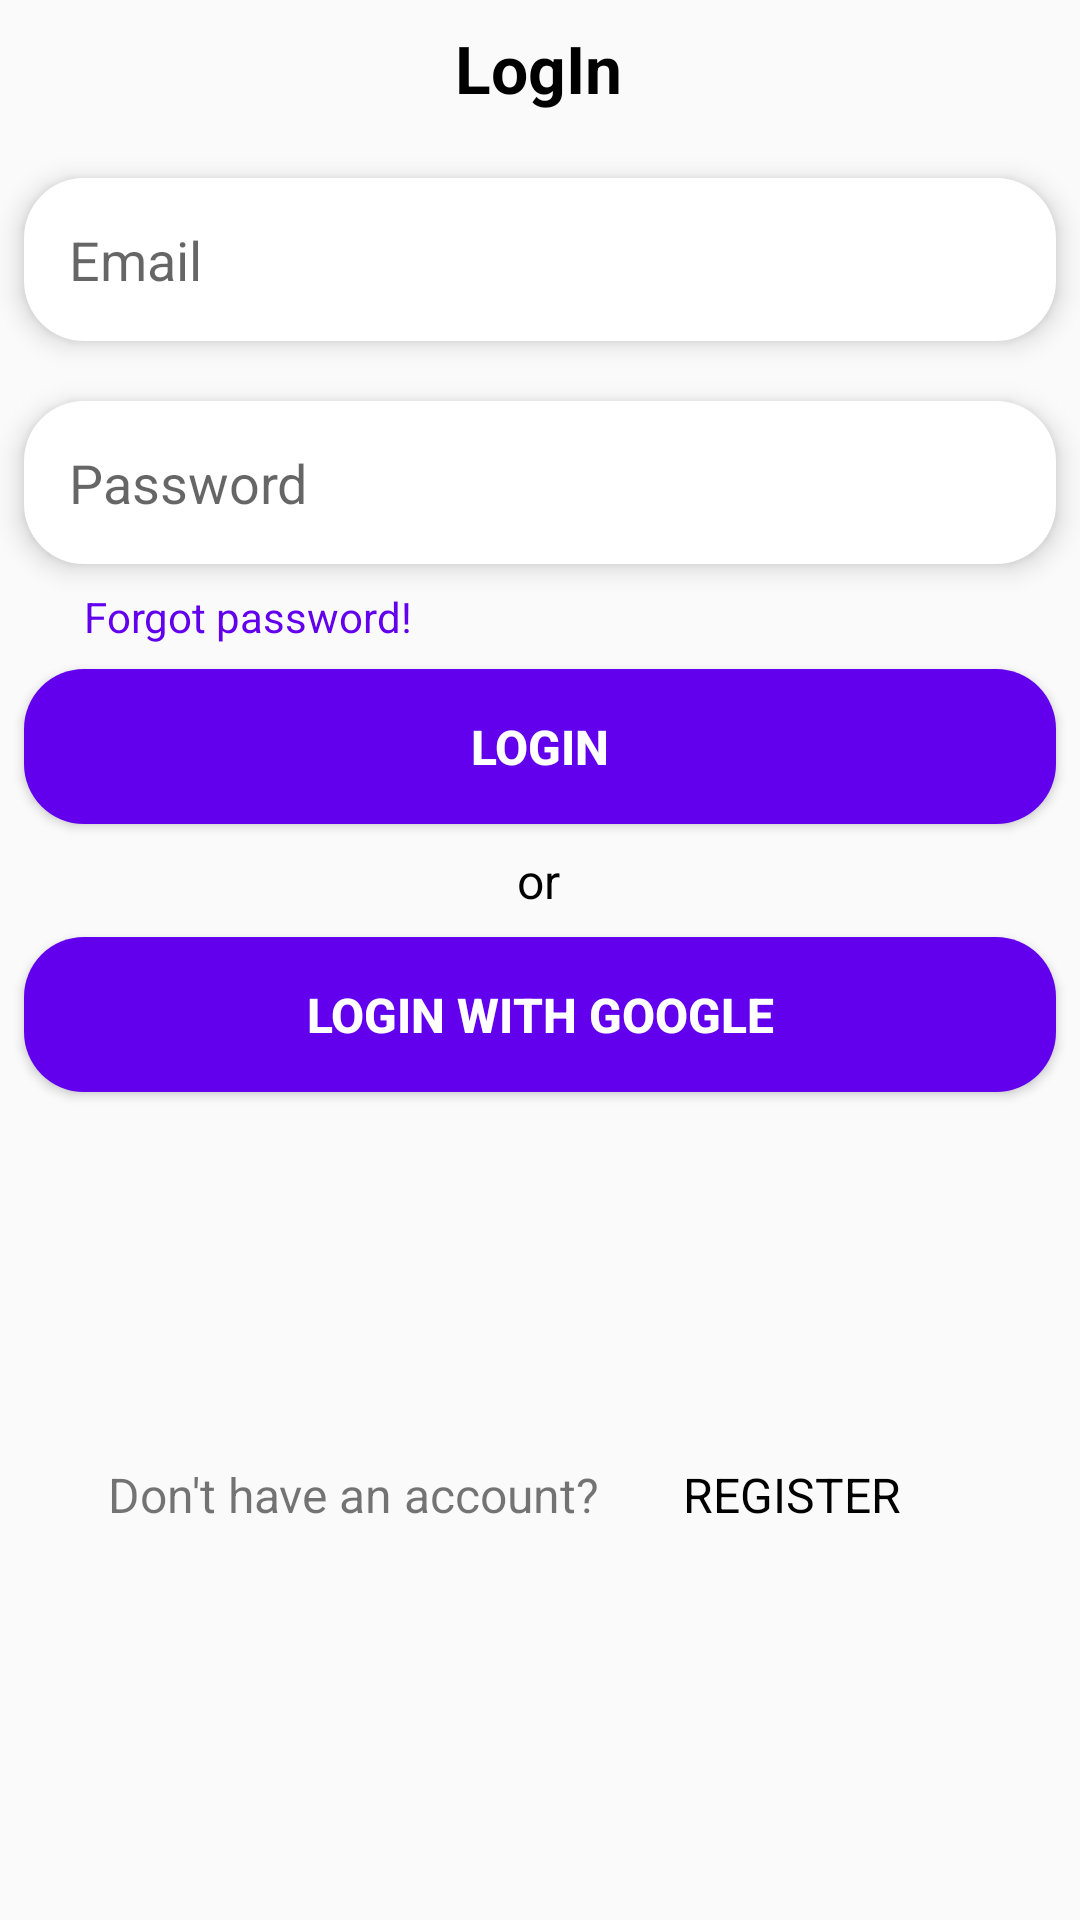

This screen was rendered from an Android layout file. Write that file and the resources it references.
<!-- AndroidManifest.xml: application theme AppTheme -->
<!-- res/layout/fragment_sign_in.xml -->
<?xml version="1.0" encoding="utf-8"?>
<FrameLayout xmlns:android="http://schemas.android.com/apk/res/android"
    xmlns:app="http://schemas.android.com/apk/res-auto"
    xmlns:tools="http://schemas.android.com/tools"
    android:layout_width="match_parent"
    android:layout_height="wrap_content"
    tools:context=".Fragment.SignInFragment">

    <androidx.constraintlayout.widget.ConstraintLayout
        android:layout_width="match_parent"
        android:layout_height="match_parent">


        <EditText
            android:id="@+id/emailEditText"
            android:layout_width="0dp"
            android:layout_height="wrap_content"
            android:layout_marginStart="8dp"
            android:layout_marginTop="22dp"
            android:layout_marginEnd="8dp"
            android:background="@drawable/editfiled"
            android:drawableLeft="@drawable/ic_baseline_email_24"
            android:drawablePadding="5dp"
            android:elevation="5dp"
            android:ems="10"
            android:hint="Email"
            android:inputType="textEmailAddress"
            android:padding="15dp"
            app:layout_constraintEnd_toEndOf="parent"
            app:layout_constraintHorizontal_bias="0.0"
            app:layout_constraintStart_toStartOf="parent"
            app:layout_constraintTop_toBottomOf="@+id/textView3" />

        <EditText
            android:id="@+id/passwordEditText"
            android:layout_width="0dp"
            android:layout_height="wrap_content"
            android:layout_marginStart="8dp"
            android:layout_marginTop="20dp"
            android:layout_marginEnd="8dp"
            android:background="@drawable/editfiled"
            android:drawableLeft="@drawable/ic_baseline_lock_24"
            android:drawablePadding="5dp"
            android:elevation="5dp"
            android:ems="10"
            android:hint="Password"
            android:inputType="numberPassword"
            android:padding="15dp"
            app:layout_constraintEnd_toEndOf="parent"
            app:layout_constraintHorizontal_bias="0.0"
            app:layout_constraintStart_toStartOf="parent"
            app:layout_constraintTop_toBottomOf="@+id/emailEditText" />

        <TextView
            android:id="@+id/textView3"
            android:layout_width="wrap_content"
            android:layout_height="wrap_content"
            android:layout_marginTop="8dp"
            android:text="LogIn"
            android:textColor="@color/colorBlack"
            android:textSize="22sp"
            android:textStyle="bold"
            app:layout_constraintEnd_toEndOf="parent"
            app:layout_constraintHorizontal_bias="0.498"
            app:layout_constraintStart_toStartOf="parent"
            app:layout_constraintTop_toTopOf="parent" />

        <Button
            android:id="@+id/button"
            android:layout_width="0dp"
            android:layout_height="wrap_content"
            android:layout_marginStart="8dp"
            android:layout_marginTop="8dp"
            android:layout_marginEnd="8dp"
            android:background="@drawable/registerbtn"
            android:elevation="5dp"
            android:padding="15dp"
            android:text="Login"
            android:textColor="@color/colorWhite"
            android:textSize="16sp"
            android:textStyle="bold"
            app:layout_constraintEnd_toEndOf="parent"
            app:layout_constraintHorizontal_bias="0.0"
            app:layout_constraintStart_toStartOf="parent"
            app:layout_constraintTop_toBottomOf="@+id/forgotPasswordBtn" />

        <Button
            android:id="@+id/googleButton"
            android:layout_width="0dp"
            android:layout_height="wrap_content"
            android:layout_marginStart="8dp"
            android:layout_marginTop="8dp"
            android:layout_marginEnd="8dp"
            android:background="@drawable/registerbtn"
            android:elevation="5dp"
            android:padding="15dp"
            android:text="Login with google"
            android:textColor="@color/colorWhite"
            android:textSize="16sp"
            android:textStyle="bold"
            app:layout_constraintEnd_toEndOf="parent"
            app:layout_constraintHorizontal_bias="0.0"
            app:layout_constraintStart_toStartOf="parent"
            app:layout_constraintTop_toBottomOf="@+id/textView2" />

        <TextView
            android:id="@+id/forgotPasswordBtn"
            android:layout_width="wrap_content"
            android:layout_height="wrap_content"
            android:layout_marginStart="28dp"
            android:layout_marginTop="8dp"
            android:text="Forgot password!"
            android:textColor="@color/colorPrimary"
            app:layout_constraintStart_toStartOf="parent"
            app:layout_constraintTop_toBottomOf="@+id/passwordEditText" />

        <TextView
            android:id="@+id/textView6"
            android:layout_width="wrap_content"
            android:layout_height="wrap_content"
            android:layout_marginStart="68dp"
            android:layout_marginTop="8dp"
            android:layout_marginEnd="12dp"
            android:layout_marginBottom="16dp"
            android:text="Don't have an account? "
            android:textSize="16sp"
            app:layout_constraintBottom_toBottomOf="parent"
            app:layout_constraintEnd_toStartOf="@+id/loginBtn"
            app:layout_constraintStart_toStartOf="parent"
            app:layout_constraintTop_toBottomOf="@+id/googleButton" />

        <ProgressBar
            android:id="@+id/progressBar"
            style="?android:attr/progressBarStyleHorizontal"
            android:layout_width="wrap_content"
            android:layout_height="wrap_content"
            android:layout_marginTop="16dp"
            android:visibility="gone"
            android:progressTint="@color/colorPrimary"
            android:backgroundTint="@color/colorPrimary"
            app:layout_constraintEnd_toEndOf="parent"
            app:layout_constraintHorizontal_bias="0.213"
            app:layout_constraintStart_toEndOf="@+id/forgotPasswordBtn"
            app:layout_constraintTop_toBottomOf="@+id/passwordEditText" />

        <TextView
            android:id="@+id/loginBtn"
            android:layout_width="wrap_content"
            android:layout_height="wrap_content"
            android:layout_marginStart="12dp"
            android:layout_marginTop="8dp"
            android:layout_marginEnd="92dp"
            android:layout_marginBottom="16dp"
            android:gravity="center"
            android:text="REGISTER"
            android:textColor="@color/colorBlack"
            android:textSize="16sp"
            app:layout_constraintBottom_toBottomOf="parent"
            app:layout_constraintEnd_toEndOf="parent"
            app:layout_constraintStart_toEndOf="@+id/textView6"
            app:layout_constraintTop_toBottomOf="@+id/googleButton" />

        <TextView
            android:id="@+id/textView2"
            android:layout_width="wrap_content"
            android:layout_height="wrap_content"
            android:layout_marginStart="176dp"
            android:layout_marginTop="8dp"
            android:layout_marginEnd="177dp"
            android:text="or"
            android:textSize="16sp"
            android:textColor="@color/colorBlack"
            app:layout_constraintEnd_toEndOf="parent"
            app:layout_constraintStart_toStartOf="parent"
            app:layout_constraintTop_toBottomOf="@+id/button" />

    </androidx.constraintlayout.widget.ConstraintLayout>

</FrameLayout>
<!-- resources referenced by this layout -->
<resources>
  <color name="colorBlack">#000000</color>
  <color name="colorPrimary">#6200EE</color>
  <color name="colorWhite">#ffffff</color>
  <!-- drawable editfiled (drawable-v24) -->
  <?xml version="1.0" encoding="utf-8"?>
  <shape xmlns:android="http://schemas.android.com/apk/res/android">
      <solid android:color="@color/colorWhite"></solid>
      <corners android:radius="20dp"></corners>
  
  </shape>
  <!-- drawable registerbtn (drawable-v24) -->
  <?xml version="1.0" encoding="utf-8"?>
  <shape xmlns:android="http://schemas.android.com/apk/res/android">
      <solid android:color="@color/colorPrimary"></solid>
      <corners android:radius="20dp"></corners>
  
  </shape>
  <style name="AppTheme" parent="Theme.AppCompat.Light.DarkActionBar">
          
          <item name="colorPrimary">@color/colorPrimary</item>
          <item name="colorPrimaryDark">@color/colorPrimaryDark</item>
          <item name="colorAccent">@color/colorAccent</item>
      </style>
  <color name="colorPrimaryDark">#3700B3</color>
  <color name="colorAccent">#03DAC5</color>
</resources>
